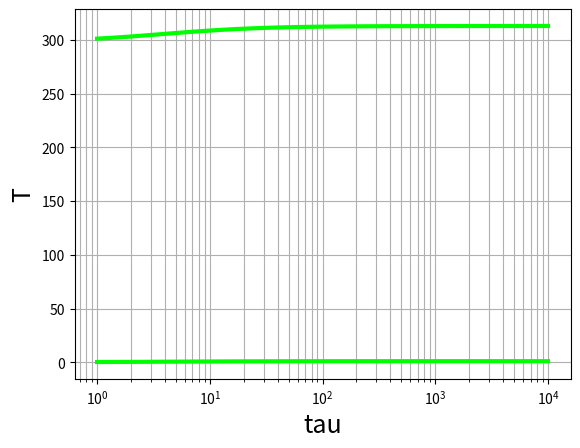

This chart was generated by the following Python code:
import numpy as np
import matplotlib.pyplot as plt
from scipy.optimize import root

def func(vals):
    T, c = vals

    # Constant parameters
    ci = 2
    ko = 0.01
    E = 1000
    Ti = 298
    Hr = -3 * 10 ** 4
    p = 1000
    cp = 4

    # Equations to solve
    eq1 = (1 / tau) * (ci - c) - (ko * np.exp(E / T) * c)
    eq2 = (1 / tau) * (Ti - T) - (Hr / (p * cp)) * (ko * np.exp(E / T) * c)
    return eq1, eq2

# Set up initial guesses to numerically solve problem
nums = np.logspace(0, 4, 100)
guess_T = 298
guess_c = 0.2
temperatures = []
conversions = []

for n in nums:
    tau = n
    solution = root(func, [guess_T, guess_c])
    guess_T = solution.x[0]
    guess_c = solution.x[1]
    temperatures.append(solution.x[0])
    conversions.append((2 - solution.x[1]) / 2)

plt.plot(nums, temperatures, lw=3, color='lime')
plt.xscale("log")
plt.xlabel('tau', fontsize=18)
plt.ylabel('Conversion', fontsize=18)
plt.grid(True, which="both", ls="-")
plt.show()

plt.plot(nums, conversions, lw=3, color='lime')
plt.xscale("log")
plt.xlabel('tau', fontsize=18)
plt.ylabel('T', fontsize=18)
plt.grid(True, which="both", ls="-")
plt.show()